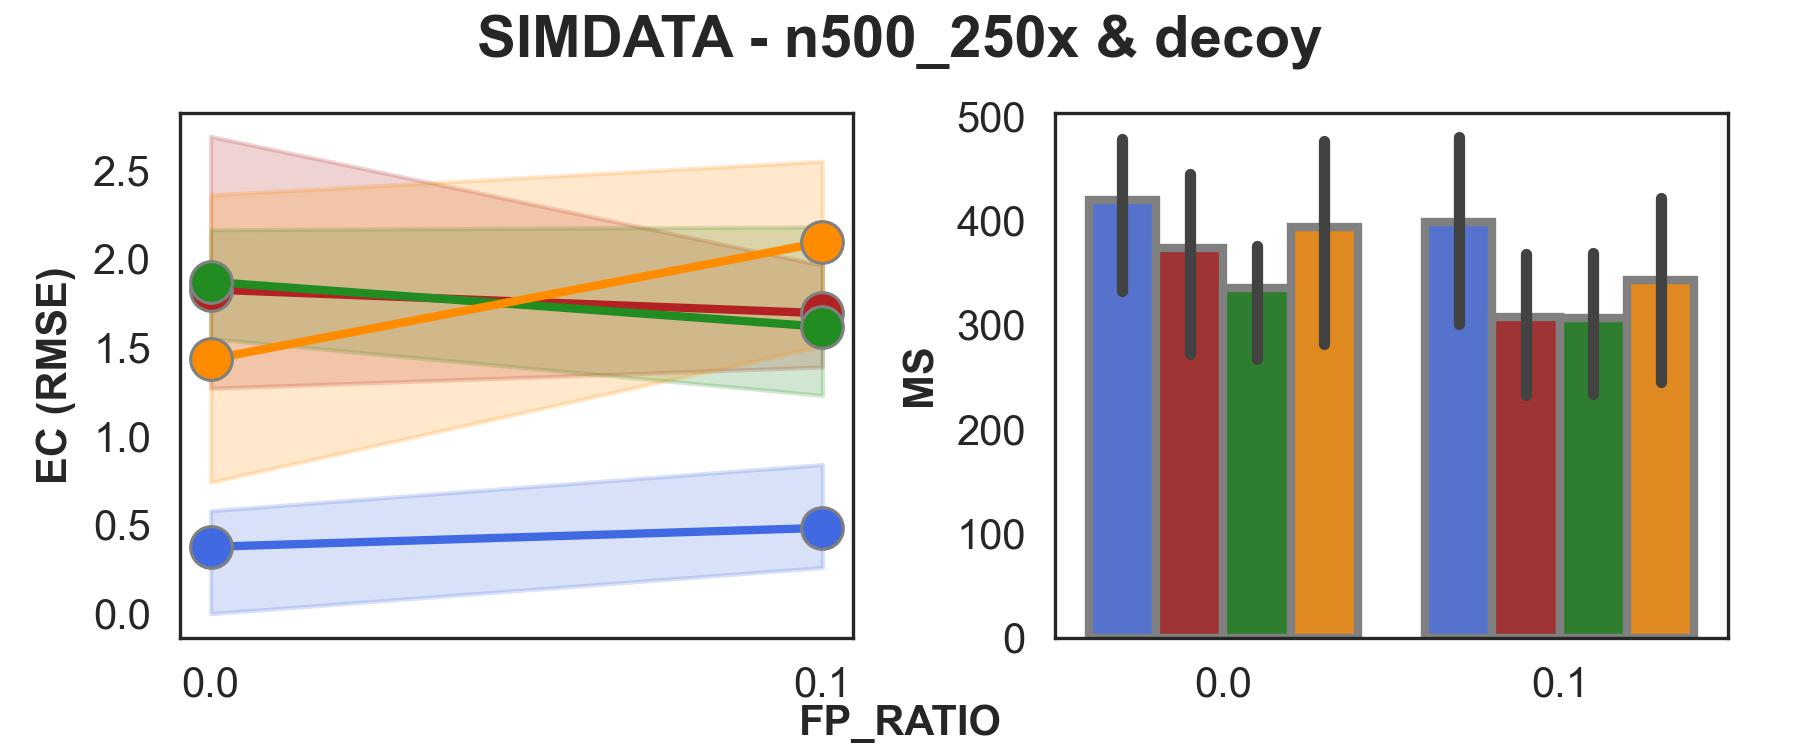

The data file committed next to this chart (first rows):
FP_RATIO	tool	MS_mean	RMSE_mean
0.0	CLEMENT_decision	419.84 (106.6-125.2% ↑)	0.38
0.0	pyclonevi	373.6	1.83
0.0	quantumclone	393.9	1.43
0.0	sciclone	335.4	1.87
0.1	CLEMENT_decision	399.06 (116.3-130.2% ↑)	0.48
0.1	pyclonevi	307.7	1.69
0.1	quantumclone	343.2	2.09
0.1	sciclone	306.4	1.62
